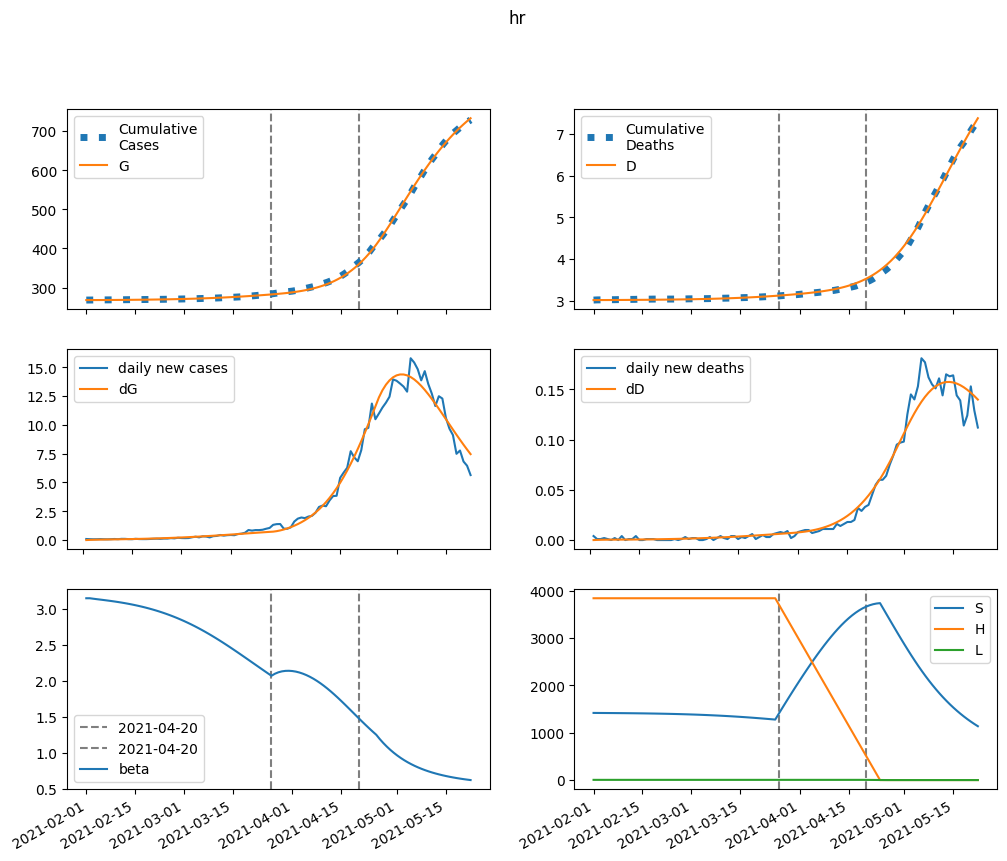

The file beside this chart, header and first rows:
series, 2021-02-01, 2021-02-02, 2021-02-03, 2021-02-04, 2021-02-05, 2021-02-06, 2021-02-07, 2021-02-08, 2021-02-09, 2021-02-10, 2021-02-11, 2021-02-12, 2021-02-13, 2021-02-14, 2021-02-15, 2021-02-16, 2021-02-17, 2021-02-18, 2021-02-19, 2021-02-20, 2021-02-21, 2021-02-22, 2021-02-23
S, 1417130, 1416561, 1416029, 1415510, 1414984, 1414439, 1413867, 1413260, 1412613, 1411922, 1411182, 1410389, 1409539, 1408627, 1407651, 1406605, 1405485, 1404287, 1403006, 1401637, 1400174, 1398613, 1396949
E, 0.0, 569.1, 975.7, 1282, 1528, 1739, 1931, 2115, 2300, 2488, 2684, 2890, 3108, 3340, 3586, 3848, 4126, 4422, 4737, 5071, 5424, 5799, 6195
I, 390.8, 301.3, 247.3, 216.4, 200.7, 195.1, 196.4, 202.4, 211.9, 224.2, 238.6, 254.9, 272.9, 292.5, 313.8, 336.7, 361.2, 387.6, 415.7, 445.6, 477.6, 511.5, 547.6
A, 2842, 2723, 2719, 2793, 2923, 3095, 3300, 3534, 3793, 4077, 4385, 4718, 5077, 5463, 5877, 6321, 6797, 7307, 7852, 8435, 9058, 9723, 10433
IH, 0.0, 15.93, 25.82, 32.04, 36.06, 38.84, 40.98, 42.85, 44.68, 46.63, 48.79, 51.21, 53.93, 56.98, 60.37, 64.13, 68.25, 72.76, 77.66, 82.98, 88.72, 94.9, 101.5
IN, 73.64, 140.1, 183.3, 212, 232.2, 247.5, 260.2, 271.9, 283.6, 296, 309.5, 324.3, 340.8, 359.1, 379.3, 401.6, 426, 452.7, 481.7, 513.2, 547.3, 584.1, 623.7
D, 3018, 3018, 3018, 3018, 3019, 3019, 3020, 3020, 3020, 3021, 3021, 3022, 3022, 3023, 3024, 3024, 3025, 3026, 3026, 3027, 3028, 3029, 3030
R, 0.0, 125.6, 255, 389.7, 531.2, 680.7, 839.2, 1008, 1187, 1379, 1585, 1804, 2040, 2292, 2562, 2853, 3164, 3498, 3857, 4242, 4655, 5098, 5574
G, 267897, 267897, 267912, 267938, 267972, 268012, 268058, 268109, 268165, 268226, 268292, 268363, 268439, 268521, 268609, 268704, 268806, 268915, 269032, 269157, 269291, 269435, 269588
H, 3837878, 3837878, 3837878, 3837878, 3837878, 3837878, 3837878, 3837878, 3837878, 3837878, 3837878, 3837878, 3837878, 3837878, 3837878, 3837878, 3837878, 3837878, 3837878, 3837878, 3837878, 3837878, 3837878
L, 4351, 4351, 4351, 4351, 4351, 4351, 4351, 4351, 4351, 4351, 4351, 4351, 4351, 4351, 4351, 4351, 4351, 4351, 4351, 4351, 4351, 4351, 4351
beta, 3.149, 3.149, 3.143, 3.137, 3.131, 3.125, 3.118, 3.112, 3.105, 3.098, 3.09, 3.081, 3.073, 3.063, 3.053, 3.043, 3.031, 3.019, 3.006, 2.993, 2.978, 2.963, 2.947
